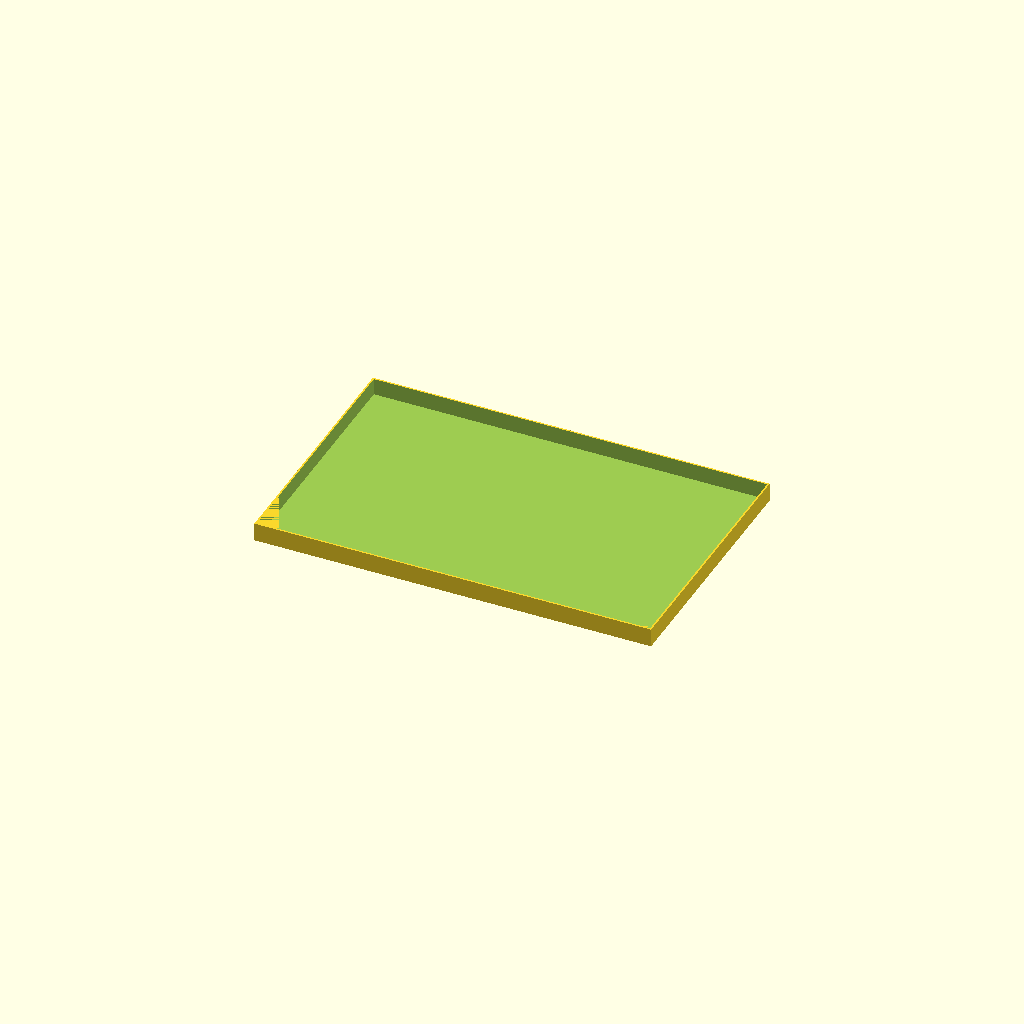
Cell 1 — every parameter at its default value.
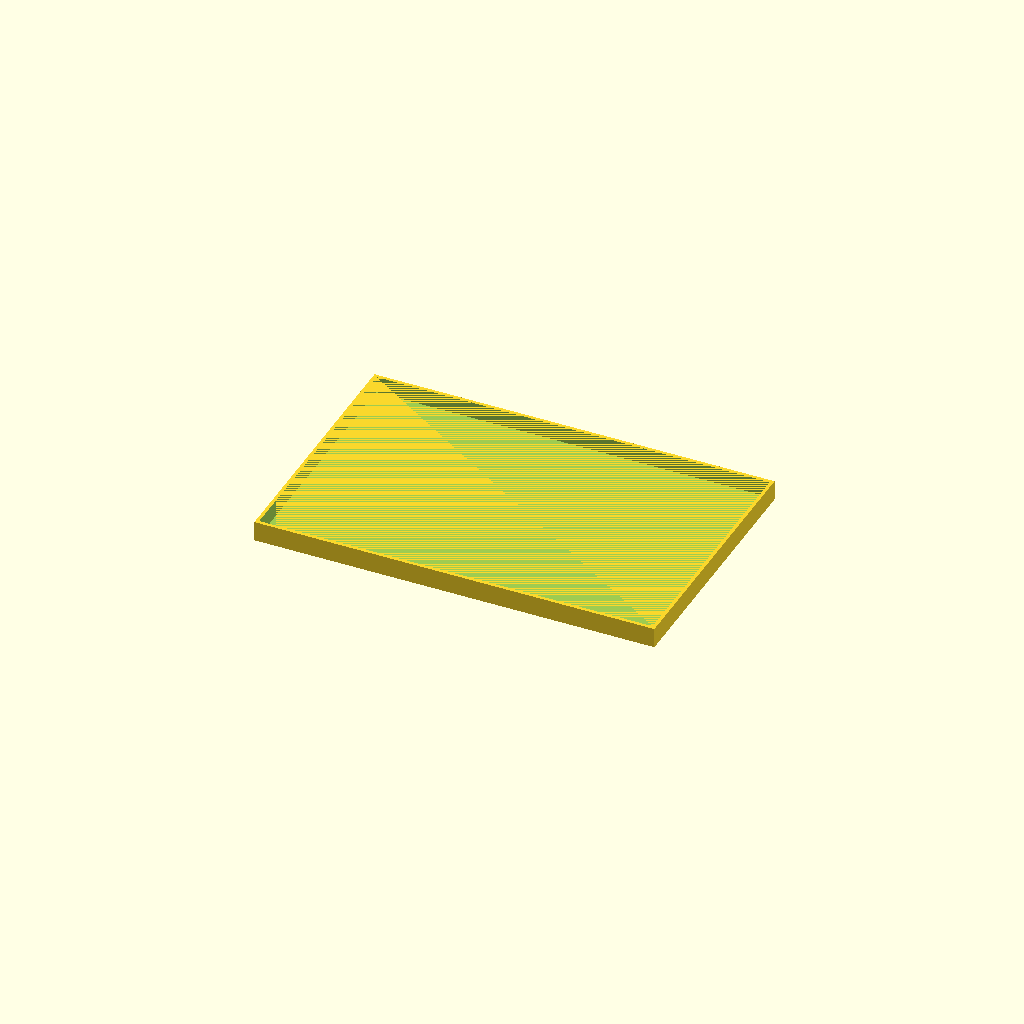
Cell 2: the same model with lidWallThickness = 2.
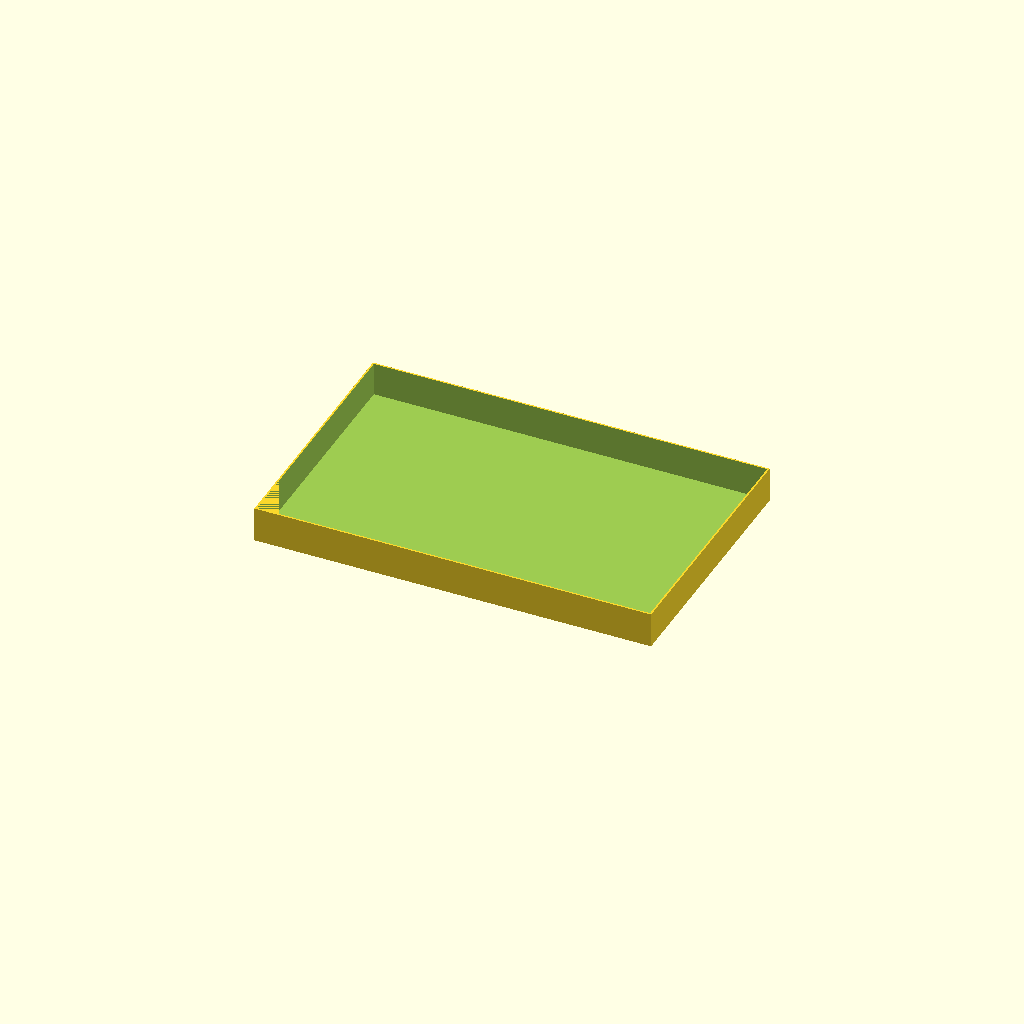
Cell 3 — lidHeight set to 20, the other parameters unchanged.
All cells are drawn from one camera (rotation 55°, 0°, 25°, orthographic, colour scheme Cornfield), so only the parameter changes between them.
The OpenSCAD source (tools-workshop/solderStation/solderLid.scad):
include <./_common.scad>;

lidWallThickness = 1;
lidHeight = 10;

difference() {
  cube([totalWidth + lidWallThickness * 2, totalLen + lidWallThickness * 2, lidHeight + lidWallThickness]);
  translate([lidWallThickness, lidWallThickness, lidWallThickness]) cube([totalWidth, totalLen, lidHeight + .01]);
}
Parameter table extracted from the source (name, type, default, range or options):
lidWallThickness: number, default 1
lidHeight: number, default 10
